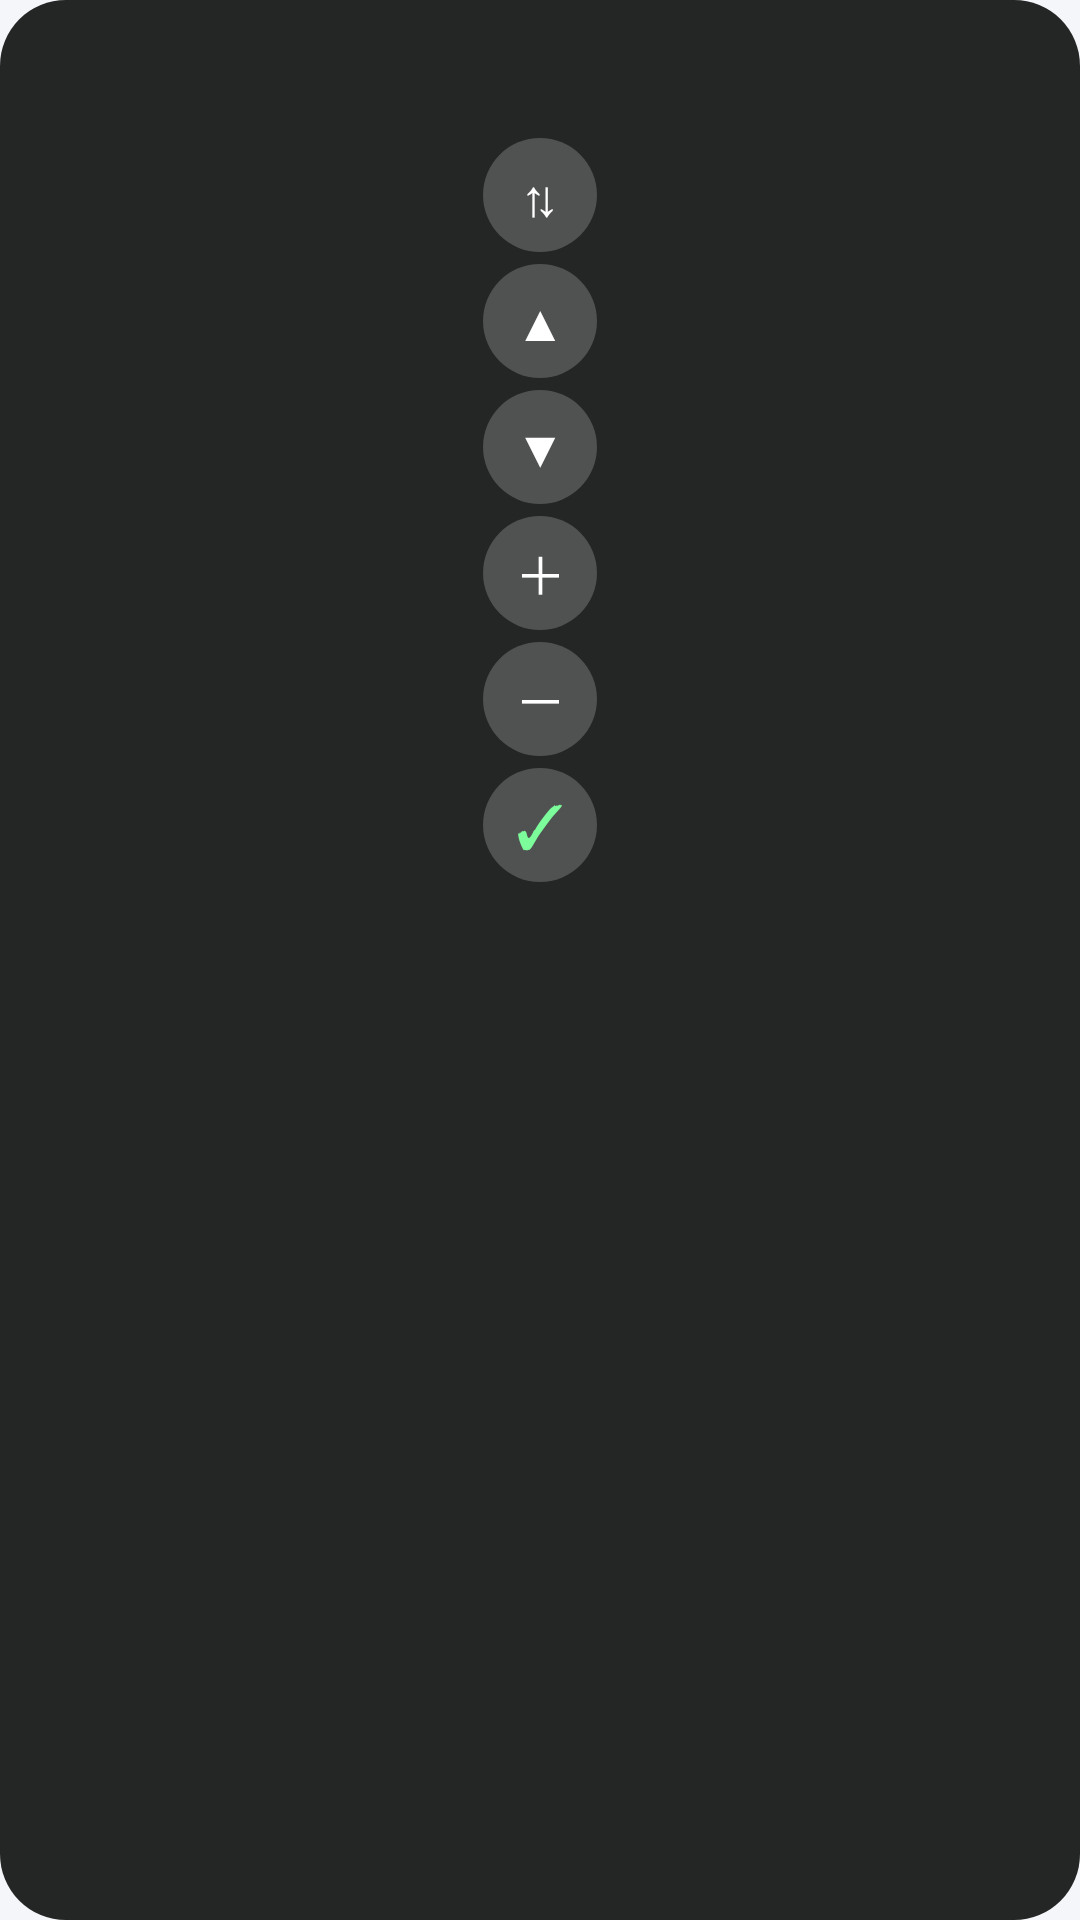

This screen was rendered from an Android layout file. Write that file and the resources it references.
<!-- AndroidManifest.xml: application theme Theme.AdMask -->
<!-- res/layout/overlay_control.xml -->
<?xml version="1.0" encoding="utf-8"?>
<LinearLayout xmlns:android="http://schemas.android.com/apk/res/android"
    android:layout_width="wrap_content"
    android:layout_height="wrap_content"
    android:background="@drawable/bg_control"
    android:gravity="center_horizontal"
    android:orientation="vertical"
    android:paddingStart="6dp"
    android:paddingTop="8dp"
    android:paddingEnd="6dp"
    android:paddingBottom="8dp">

    <TextView
        android:id="@+id/tv_target"
        android:layout_width="wrap_content"
        android:layout_height="wrap_content"
        android:textColor="@color/white"
        android:textSize="12sp"
        android:textStyle="bold" />

    <TextView
        android:id="@+id/tv_info"
        android:layout_width="wrap_content"
        android:layout_height="wrap_content"
        android:layout_marginBottom="4dp"
        android:gravity="center"
        android:textColor="#DDFFFFFF"
        android:textSize="10sp" />

    <TextView
        android:id="@+id/btn_switch"
        style="@style/ControlButton"
        android:text="⇅" />

    <TextView
        android:id="@+id/btn_up"
        style="@style/ControlButton"
        android:text="▲" />

    <TextView
        android:id="@+id/btn_down"
        style="@style/ControlButton"
        android:text="▼" />

    <TextView
        android:id="@+id/btn_inc"
        style="@style/ControlButton"
        android:text="＋" />

    <TextView
        android:id="@+id/btn_dec"
        style="@style/ControlButton"
        android:text="－" />

    <TextView
        android:id="@+id/btn_done"
        style="@style/ControlButton"
        android:text="✓"
        android:textColor="#7CFC9A"
        android:textSize="20sp" />
</LinearLayout>
<!-- resources referenced by this layout -->
<resources>
  <color name="white">#FFFFFF</color>
  <!-- drawable bg_control (drawable) -->
  <?xml version="1.0" encoding="utf-8"?>
  <shape xmlns:android="http://schemas.android.com/apk/res/android"
      android:shape="rectangle">
      <solid android:color="#D9000000" />
      <corners android:radius="22dp" />
  </shape>
  <style name="ControlButton">
          <item name="android:layout_width">38dp</item>
          <item name="android:layout_height">38dp</item>
          <item name="android:layout_marginTop">4dp</item>
          <item name="android:gravity">center</item>
          <item name="android:textSize">17sp</item>
          <item name="android:textColor">@color/white</item>
          <item name="android:background">@drawable/bg_ctrl_btn</item>
      </style>
  <style name="Theme.AdMask" parent="Theme.Material3.DayNight.NoActionBar">
          <item name="colorPrimary">@color/brand</item>
          <item name="colorOnPrimary">@color/white</item>
          <item name="colorPrimaryContainer">@color/brand_container</item>
          <item name="colorOnPrimaryContainer">@color/brand_dark</item>
          <item name="android:statusBarColor">@android:color/transparent</item>
          <item name="android:navigationBarColor">@android:color/transparent</item>
          <item name="android:windowBackground">@color/background</item>
      </style>
  <!-- drawable bg_ctrl_btn (drawable) -->
  <?xml version="1.0" encoding="utf-8"?>
  <ripple xmlns:android="http://schemas.android.com/apk/res/android"
      android:color="#55FFFFFF">
      <item>
          <shape android:shape="rectangle">
              <solid android:color="#33FFFFFF" />
              <corners android:radius="19dp" />
          </shape>
      </item>
  </ripple>
  <color name="brand">#4F46E5</color>
  <color name="brand_container">#E0E7FF</color>
  <color name="brand_dark">#3730A3</color>
  <color name="background">#F5F6FA</color>
</resources>
